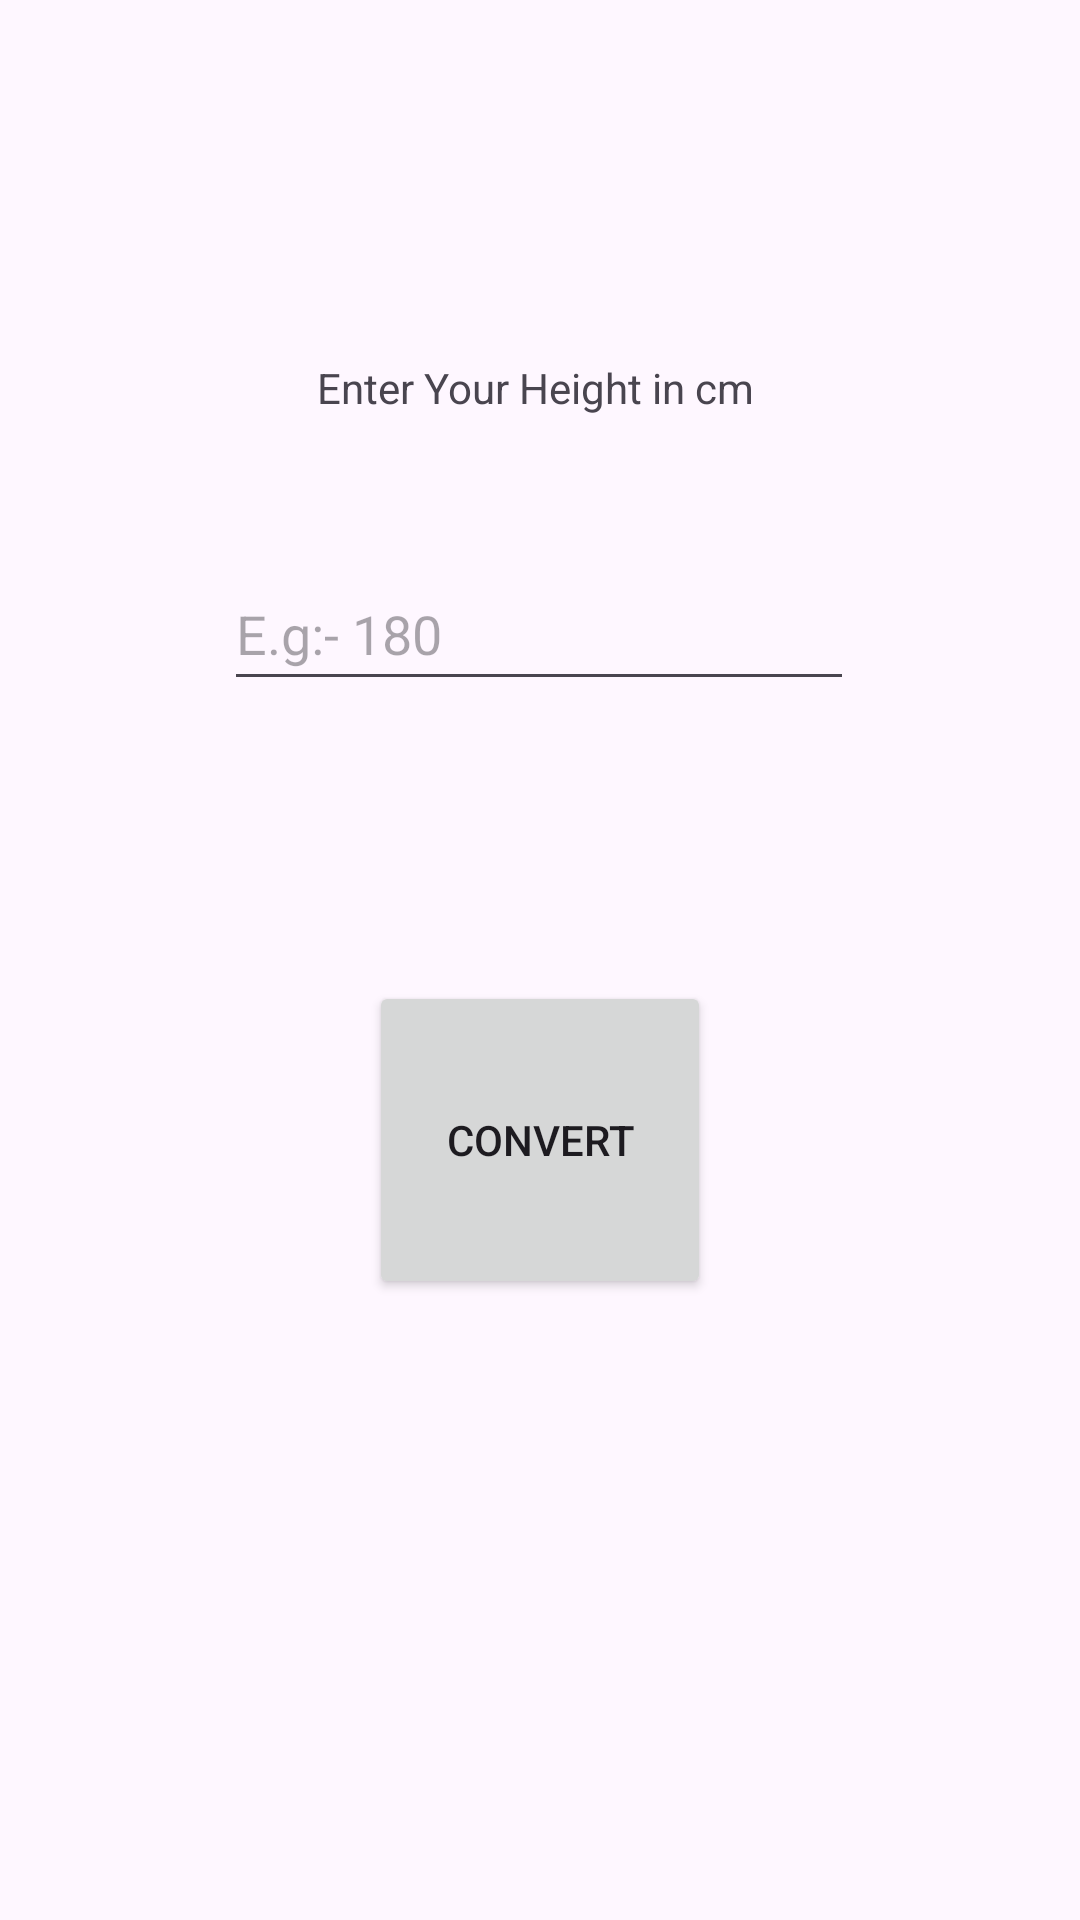

Reconstruct the res/layout file that produces this screen, plus the resources it refers to.
<!-- AndroidManifest.xml: application theme Theme.MultiTEST -->
<!-- res/layout/activity_main2.xml -->
<?xml version="1.0" encoding="utf-8"?>
<androidx.constraintlayout.widget.ConstraintLayout xmlns:android="http://schemas.android.com/apk/res/android"
    xmlns:app="http://schemas.android.com/apk/res-auto"
    xmlns:tools="http://schemas.android.com/tools"
    android:layout_width="match_parent"
    android:layout_height="match_parent"
    tools:context=".MainActivity2">

    <Button
        android:id="@+id/button2"
        android:layout_width="114dp"
        android:layout_height="106dp"
        android:onClick="calculate"
        android:text="Convert"
        app:layout_constraintBottom_toBottomOf="parent"
        app:layout_constraintEnd_toEndOf="parent"
        app:layout_constraintStart_toStartOf="parent"
        app:layout_constraintTop_toTopOf="@+id/textView2" />

    <TextView
        android:id="@+id/textView2"
        android:layout_width="148dp"
        android:layout_height="42dp"
        android:text="Enter Your Height in cm"
        app:layout_constraintBottom_toBottomOf="parent"
        app:layout_constraintEnd_toEndOf="parent"
        app:layout_constraintHorizontal_bias="0.498"
        app:layout_constraintStart_toStartOf="parent"
        app:layout_constraintTop_toTopOf="parent"
        app:layout_constraintVertical_bias="0.2" />

    <EditText
        android:id="@+id/editTextNumber"
        android:layout_width="wrap_content"
        android:layout_height="wrap_content"
        android:ems="10"
        android:hint="E.g:- 180 "
        android:inputType="number"
        android:minHeight="48dp"
        app:layout_constraintBottom_toTopOf="@+id/button2"
        app:layout_constraintEnd_toEndOf="parent"
        app:layout_constraintHorizontal_bias="0.497"
        app:layout_constraintStart_toStartOf="parent"
        app:layout_constraintTop_toBottomOf="@+id/textView2"
        app:layout_constraintVertical_bias="0.205" />
</androidx.constraintlayout.widget.ConstraintLayout>
<!-- resources referenced by this layout -->
<resources>
  <style name="Theme.MultiTEST" parent="Base.Theme.MultiTEST" />
  <style name="Base.Theme.MultiTEST" parent="Theme.Material3.DayNight.NoActionBar">
          
          
      </style>
</resources>
